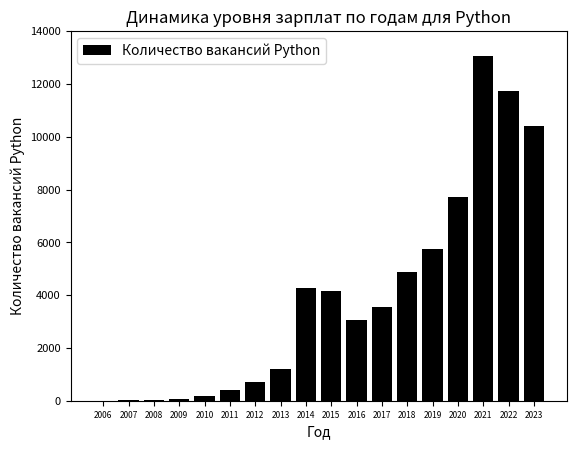

This chart was generated by the following Python code:
import matplotlib.pyplot as plt
import numpy as np

def first_image():
    y = '''41304.95041859815
    42967.521860967
    44939.20745186862
    41317.917545727556
    44449.49173313904
    48411.221444544295
    44811.747280172036
    44657.89845349863
    46448.5237968961
    47462.016938049615
    49086.256507791935
    48552.181058720926
    51448.03159887236
    55292.04929364529
    59512.9022537924
    64688.60810199752
    69035.2938600372
    71944.75619362858
    82364.2603586067
    90637.58953238466
    552428.0880064967'''
    y = list(map(float, y.split('\n')))  # Преобразуем строки в числа
    x = [2003 + i for i in range(21)]

    plt.bar(x, y, label='Уровень зарплат', color='black')  # Параметр label позволяет задать название величины для легенды
    plt.xlabel('Год')
    plt.ylabel('Уровень зарплат, руб.')
    plt.title('Уровень зарплат по годам')
    plt.legend()

    # Изменяем масштаб надписей оси x и уменьшаем шрифт
    plt.xticks(x, [f'{year}' for year in x], fontsize=6)  # Устанавливаем метки для оси x с меньшим шрифтом

    # Устанавливаем деления по оси y
    y_ticks = np.arange(0, max(y) + 100000, 50000)  # Создаем массив делений от 0 до максимального значения y с шагом 50000
    plt.yticks(y_ticks, fontsize=8)  # Устанавливаем метки для оси y с меньшим шрифтом

    # Сохраняем график в файл
    plt.savefig('uroven_zarplat_po_godam.png', format='png', dpi=300)  # Сохранение в формате PNG с разрешением 300 dpi

    plt.show()


def second_image():
    y = '''1983
    7833
    16022
    33321
    53562
    75070
    52889
    93494
    142458
    173897
    234019
    259571
    284763
    332460
    391464
    517670
    535956
    611885
    943151
    887542
    683702'''
    y = list(map(float, y.split('\n')))  # Преобразуем строки в числа
    x = [2003 + i for i in range(21)]

    plt.bar(x, y, label='Количество вакансий', color='black')  # Параметр label позволяет задать название величины для легенды
    plt.xlabel('Год')
    plt.ylabel('Количество вакансий')
    plt.title('Количество вакансий по годам')
    plt.legend()

    # Изменяем масштаб надписей оси x и уменьшаем шрифт
    plt.xticks(x, [f'{year}' for year in x], fontsize=6)  # Устанавливаем метки для оси x с меньшим шрифтом

    # # Устанавливаем деления по оси y
    y_ticks = np.arange(0, max(y) + 10000,
                        40000)  # Создаем массив делений от 0 до максимального значения y с шагом 50000
    plt.yticks(y_ticks, fontsize=8)  # Устанавливаем метки для оси y с меньшим шрифтом

    # Сохраняем график в файл
    plt.savefig('dinamica_colichestvo_vacancy_po_godam.png', format='png', dpi=300)  # Сохранение в формате PNG с разрешением 300 dpi

    plt.show()


def third_image():
    y = '''25223.026
        55093.99375000001
        49306.66343750001
        55972.13555555556
        54831.61673076923
        59740.84104265402
        66139.17851010102
        67863.71625895755
        72063.39756321291
        92168.64332317776
        112052.65955925119
        100596.68826548533
        115901.59692804824
        125104.25094197413
        125356.6002400626
        159894.2306369242
        183722.74957635996
        190159.91774707573'''
    y = list(map(float, y.split('\n')))  # Преобразуем строки в числа
    x = [2006 + i for i in range(18)]
    plt.bar(x, y, label='Зарплата для Python',
            color='black')  # Параметр label позволяет задать название величины для легенды
    plt.xlabel('Год')
    plt.ylabel('Зарплата, руб.')
    plt.title('Динамика уровня зарплат по годам для Python')
    plt.legend()

    # Изменяем масштаб надписей оси x и уменьшаем шрифт
    plt.xticks(x, [f'{year}' for year in x], fontsize=6)  # Устанавливаем метки для оси x с меньшим шрифтом

    # # Устанавливаем деления по оси y
    y_ticks = np.arange(0, max(y) + 10000,
                        15000)  # Создаем массив делений от 0 до максимального значения y с шагом 50000
    plt.yticks(y_ticks, fontsize=8)  # Устанавливаем метки для оси y с меньшим шрифтом

    # Сохраняем график в файл
    plt.savefig('dinamica_urovnia_zarplat_po_python.png', format='png',
                dpi=300)  # Сохранение в формате PNG с разрешением 300 dpi

    plt.show()



def four_image():
    y = '''5
        10
        38
        60
        169
        389
        714
        1188
        4263
        4146
        3045
        3560
        4863
        5748
        7706
        13044
        11720
        10401'''
    y = list(map(float, y.split('\n')))  # Преобразуем строки в числа
    x = [2006 + i for i in range(18)]

    plt.bar(x, y, label='Количество вакансий Python',
            color='black')  # Параметр label позволяет задать название величины для легенды
    plt.xlabel('Год')
    plt.ylabel('Количество вакансий Python')
    plt.title('Динамика уровня зарплат по годам для Python')
    plt.legend()

    # Изменяем масштаб надписей оси x и уменьшаем шрифт
    plt.xticks(x, [f'{year}' for year in x], fontsize=6)  # Устанавливаем метки для оси x с меньшим шрифтом

    # # Устанавливаем деления по оси y
    y_ticks = np.arange(0, max(y) + 2000,
                        2000)  # Создаем массив делений от 0 до максимального значения y с шагом 50000
    plt.yticks(y_ticks, fontsize=8)  # Устанавливаем метки для оси y с меньшим шрифтом

    # Сохраняем график в файл
    plt.savefig('dinamica_kolichestva_vakacy_dlya_python.png', format='png',
                dpi=300)  # Сохранение в формате PNG с разрешением 300 dpi

    plt.show()
four_image()